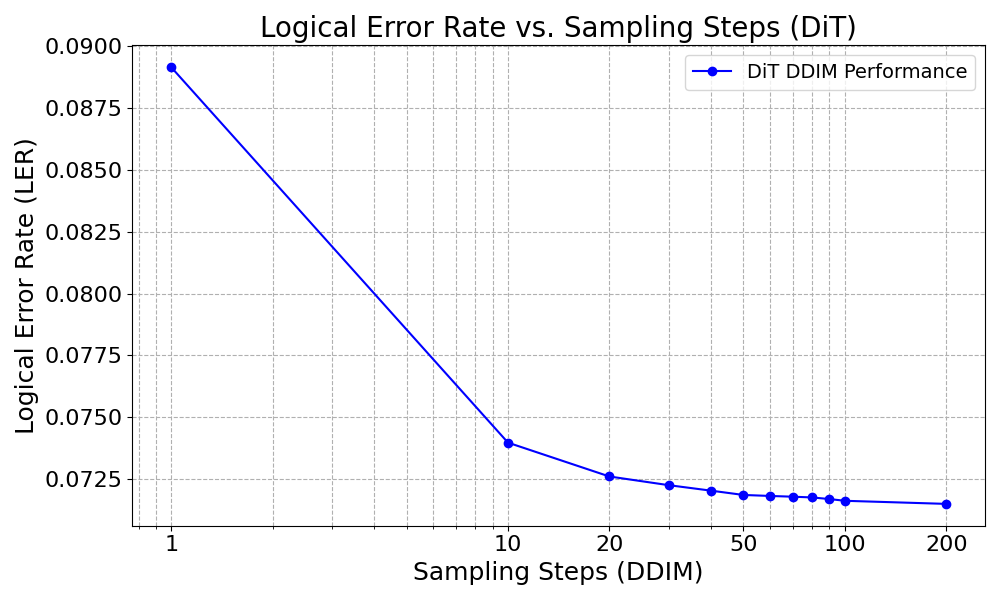

Data behind this chart, as committed beside it:
Steps, LER, BER, Throughput
1, 0.08915, 0.01294, 4058
10, 0.07398, 0.01074, 444.5
20, 0.07261, 0.01043, 222.6
30, 0.07226, 0.0103, 147.9
40, 0.07204, 0.01022, 110.8
50, 0.07186, 0.01017, 88.79
60, 0.07182, 0.01014, 73.93
70, 0.07179, 0.01011, 63.4
80, 0.07176, 0.0101, 55.35
90, 0.0717, 0.01009, 55.29
100, 0.07163, 0.01006, 59.24
200, 0.0715, 0.01001, 29.81
